Dataset: dataset (GitHub, yetaoyu/Genomic-pan-cancer-classification). Classes: ACC, BLCA, BRCA, CESC, CHOL, COAD, coadread, DLBC, ESCA, GBM, gbmlgg, HNSC, KICH, pan-kidney carcinoma, KIRC, KIRP, LAML, LGG, LIHC, LUAD, LUSC, PAAD, PCPG, PRAD, READ, SARC, SKCM, STAD, STES, TGCT, THCA, THYM, UCEC, UCS, UVM.

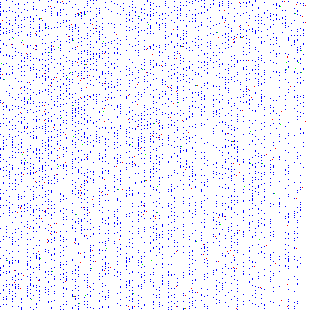
Label: PRAD

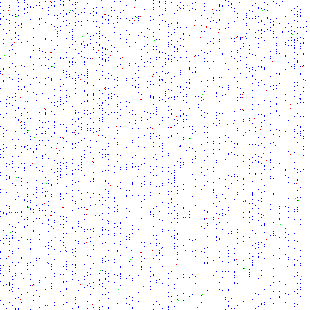
Label: GBM

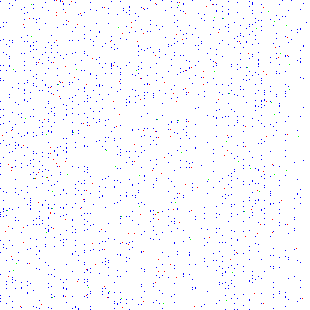
Label: KIRP

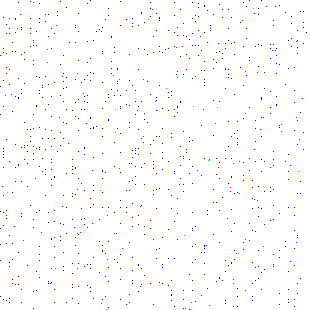
Label: UVM

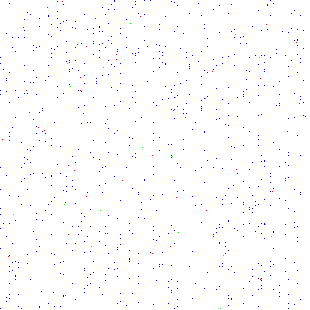
Label: KICH

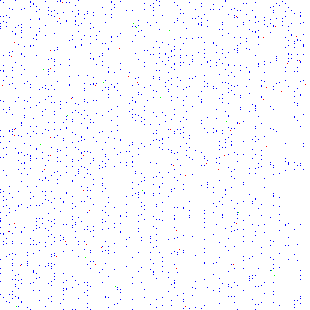
Label: BLCA
